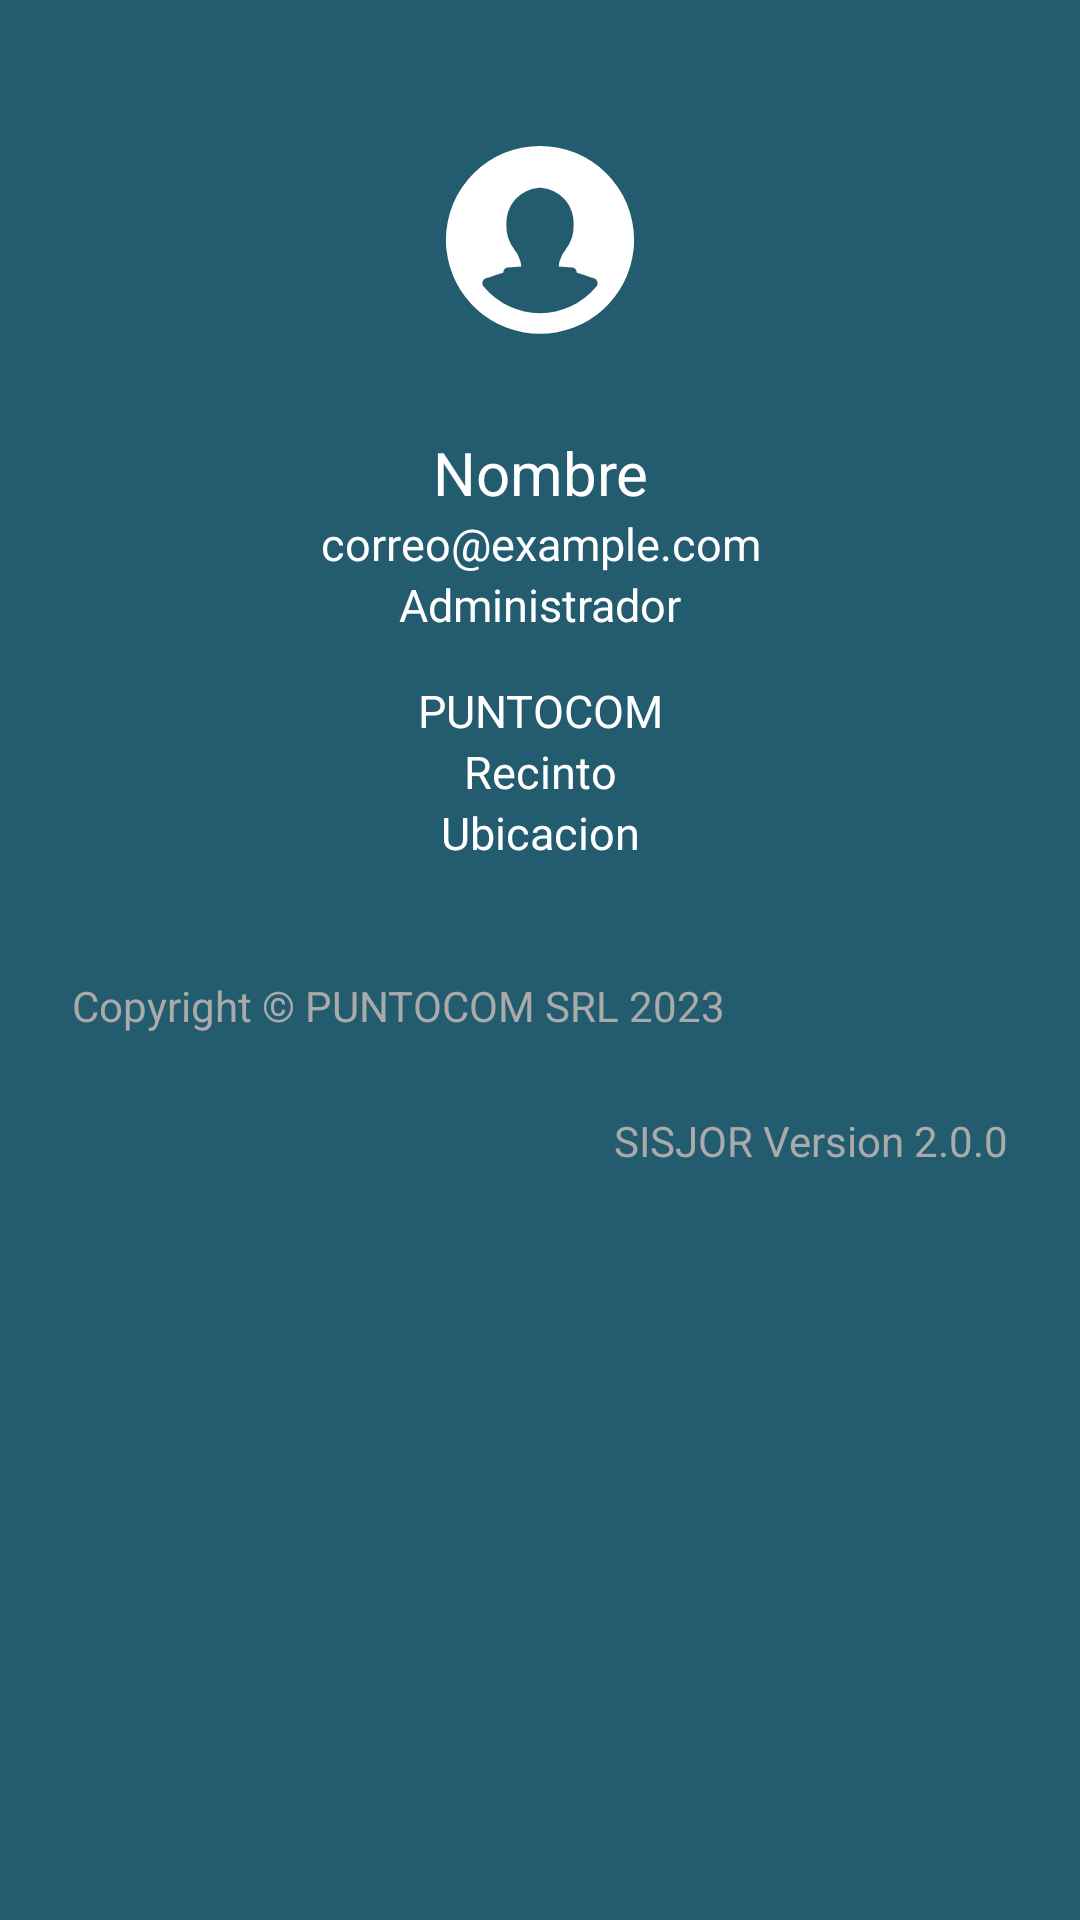

Here is an Android app screen rendered from its layout file. Give the layout XML and the strings, colors and styles it references.
<!-- AndroidManifest.xml: application theme Theme.SISJOR -->
<!-- res/layout/nav_header.xml -->
<LinearLayout xmlns:android="http://schemas.android.com/apk/res/android"
    android:layout_width="match_parent"
    android:layout_height="wrap_content"
    android:orientation="vertical"
    android:padding="16dp"
    android:background="@color/app_color_primary">

    <RelativeLayout
        android:layout_width="match_parent"
        android:layout_height="wrap_content">
        <ImageView
            android:id="@+id/imgUserProfile"
            android:layout_width="match_parent"
            android:layout_height="128dp"
            android:src="@drawable/user_default_foreground_shite"
            android:contentDescription="@string/desc_user" />
    </RelativeLayout>

    <TextView
        android:id="@+id/txtUserId"
        android:layout_width="match_parent"
        android:layout_height="wrap_content"
        android:visibility="gone"
        android:hint=""/>

    <TextView
        android:id="@+id/txtUserName"
        android:layout_width="match_parent"
        android:layout_height="wrap_content"
        android:text="Nombre"
        android:textSize="20sp"
        android:gravity="center"
        android:textColor="@android:color/white" />

    <TextView
        android:id="@+id/txtUserEmail"
        android:layout_width="match_parent"
        android:layout_height="wrap_content"
        android:text="correo@example.com"
        android:textSize="15sp"
        android:gravity="center"
        android:textColor="@android:color/white" />

    <TextView
        android:id="@+id/txtUserTipo"
        android:layout_width="match_parent"
        android:layout_height="wrap_content"
        android:text="Administrador"
        android:textSize="15sp"
        android:gravity="center"
        android:textColor="@color/white"/>

    <TextView
        android:id="@+id/txtUserEmpresa"
        android:layout_width="match_parent"
        android:layout_height="wrap_content"
        android:layout_marginTop="15sp"
        android:text="PUNTOCOM"
        android:textSize="15sp"
        android:gravity="center"
        android:textColor="@color/white"/>

    <TextView
        android:id="@+id/txtUserRecinto"
        android:layout_width="match_parent"
        android:layout_height="wrap_content"
        android:visibility="gone"
        android:hint=""/>

    <TextView
        android:id="@+id/txtUserRecintoName"
        android:layout_width="match_parent"
        android:layout_height="wrap_content"
        android:text="Recinto"
        android:textSize="15sp"
        android:gravity="center"
        android:textColor="@color/white"/>

    <TextView
        android:id="@+id/txtUserUbicacion"
        android:layout_width="match_parent"
        android:layout_height="wrap_content"
        android:visibility="gone"
        android:text=""/>

    <TextView
        android:id="@+id/txtUserUbicacionName"
        android:layout_width="match_parent"
        android:layout_height="wrap_content"
        android:text="Ubicacion"
        android:textSize="15sp"
        android:gravity="center"
        android:textColor="@color/white"/>

    <TextView
        android:id="@+id/txtCopyright"
        android:layout_width="wrap_content"
        android:layout_height="wrap_content"
        android:layout_marginTop="30dp"
        android:text="@string/copyright"
        android:layout_gravity="bottom"
        android:padding="8dp"
        android:textColor="@android:color/darker_gray"/>

    <TextView
        android:id="@+id/txtVersion"
        android:layout_width="match_parent"
        android:layout_height="wrap_content"
        android:layout_marginTop="10sp"
        android:textAlignment="textEnd"
        android:text="SISJOR Version 2.0.0"
        android:padding="8dp"
        android:textColor="@android:color/darker_gray"/>

</LinearLayout>
<!-- resources referenced by this layout -->
<resources>
  <color name="app_color_primary">#225C6E</color>
  <color name="white">#FFFFFFFF</color>
  <!-- drawable user_default_foreground_shite (drawable) -->
  <vector xmlns:android="http://schemas.android.com/apk/res/android"
      android:width="108dp"
      android:height="108dp"
      android:viewportWidth="18"
      android:viewportHeight="18">
    <group android:scaleX="0.49"
        android:scaleY="0.49"
        android:translateX="4.59"
        android:translateY="4.59">
      <path
          android:pathData="M9,0a9,9 0,0 0,-9 9,8.654 8.654,0 0,0 0.05,0.92 9,9 0,0 0,17.9 0A8.654,8.654 0,0 0,18 9a9,9 0,0 0,-9 -9zM14.42,13.42c-0.01,0 -0.06,0.08 -0.07,0.08a6.975,6.975 0,0 1,-10.7 0c-0.01,0 -0.06,-0.08 -0.07,-0.08a0.512,0.512 0,0 1,-0.09 -0.27,0.522 0.522,0 0,1 0.34,-0.48c0.74,-0.25 1.45,-0.49 1.65,-0.54a0.16,0.16 0,0 1,0.03 -0.13,0.49 0.49,0 0,1 0.43,-0.36l1.27,-0.1a2.077,2.077 0,0 0,-0.19 -0.79v-0.01a2.814,2.814 0,0 0,-0.45 -0.78,3.83 3.83,0 0,1 -0.79,-2.38A3.38,3.38 0,0 1,8.88 4h0.24a3.38,3.38 0,0 1,3.1 3.58,3.83 3.83,0 0,1 -0.79,2.38 2.814,2.814 0,0 0,-0.45 0.78v0.01a2.077,2.077 0,0 0,-0.19 0.79l1.27,0.1a0.49,0.49 0,0 1,0.43 0.36,0.16 0.16,0 0,1 0.03,0.13c0.2,0.05 0.91,0.29 1.65,0.54a0.49,0.49 0,0 1,0.25 0.75z"
          android:fillColor="#ffffff"/>
    </group>
  </vector>
  <string name="copyright">Copyright © PUNTOCOM SRL 2023</string>
  <string name="desc_user">Imagen Usuario</string>
  
      //home card view
  <style name="Theme.SISJOR" parent="Theme.MaterialComponents.DayNight.DarkActionBar">
          
          <item name="colorPrimary">@color/purple_500</item>
          <item name="colorPrimaryVariant">@color/purple_700</item>
          <item name="colorOnPrimary">@color/white</item>
          
          <item name="colorSecondary">@color/teal_200</item>
          <item name="colorSecondaryVariant">@color/teal_700</item>
          <item name="colorOnSecondary">@color/black</item>
          
          <item name="android:statusBarColor">?attr/colorPrimaryVariant</item>
          
      </style>
  <color name="purple_500">#FF6200EE</color>
  <color name="purple_700">#FF3700B3</color>
  <color name="teal_200">#FF03DAC5</color>
  <color name="teal_700">#FF018786</color>
  <color name="black">#FF000000</color>
</resources>
